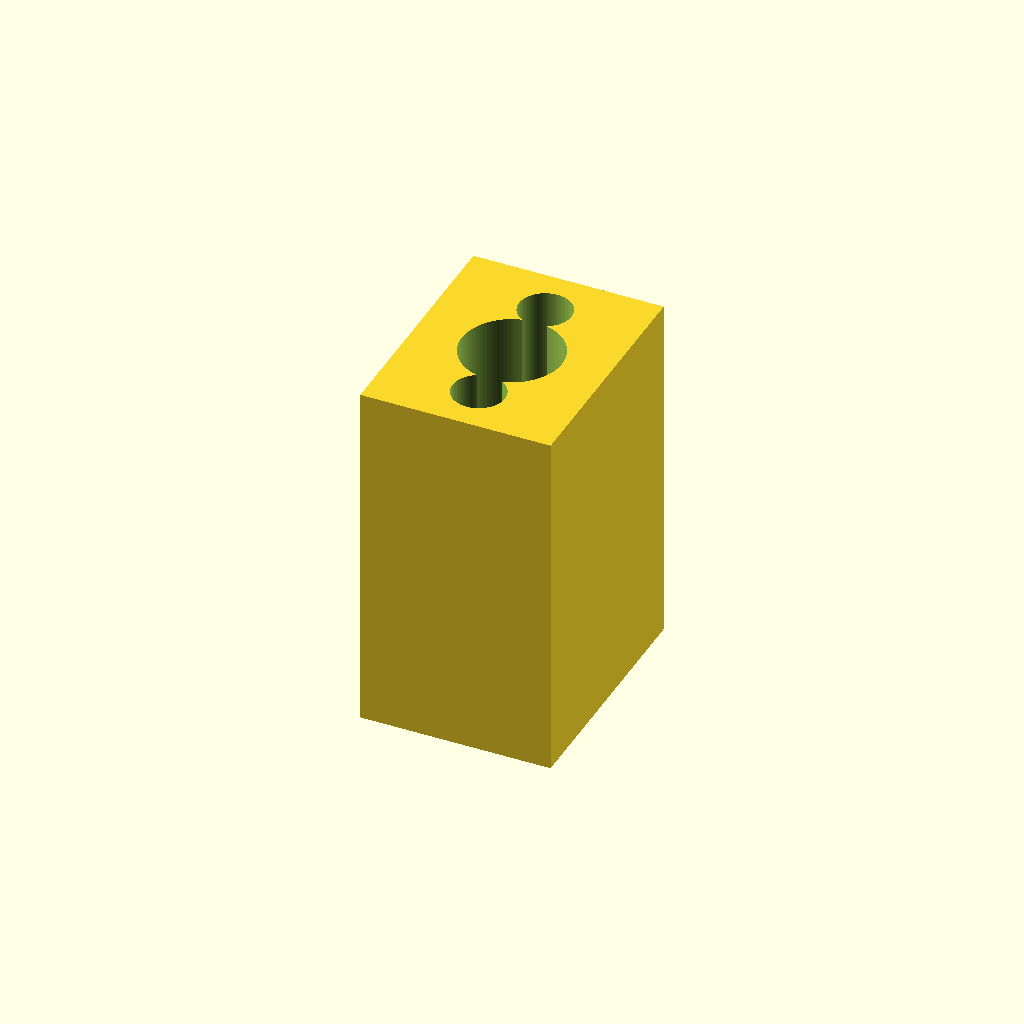
Cell 1 — every parameter at its default value.
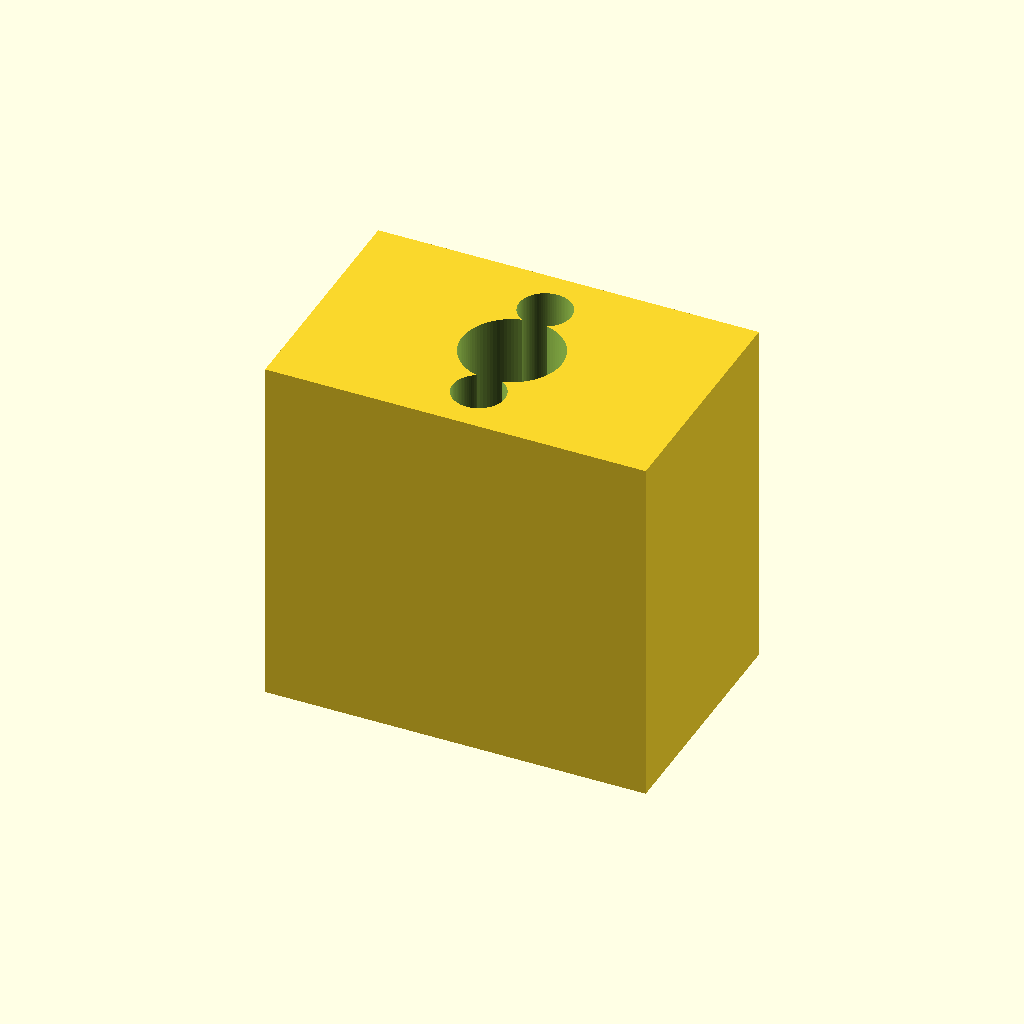
Cell 2 — block_w set to 16, the other parameters unchanged.
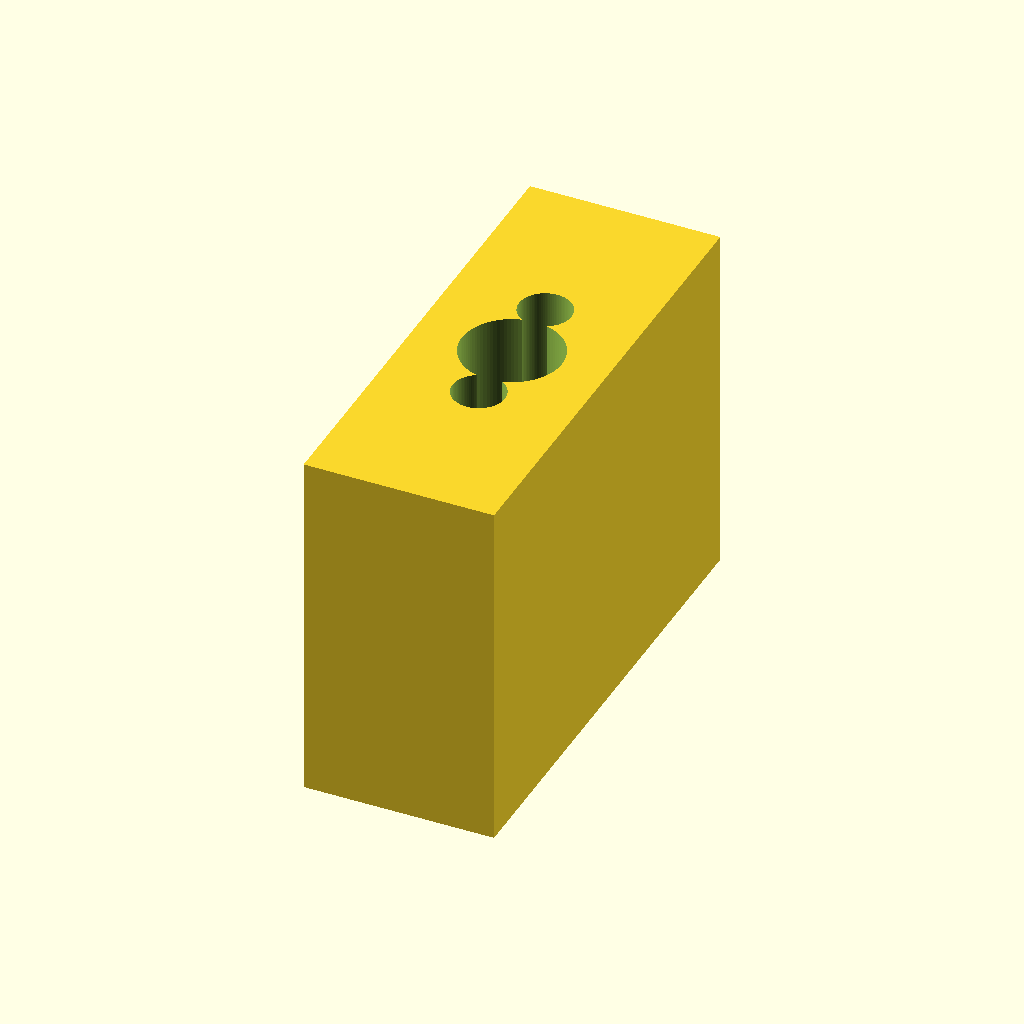
Cell 3: the same model with block_d = 20.4.
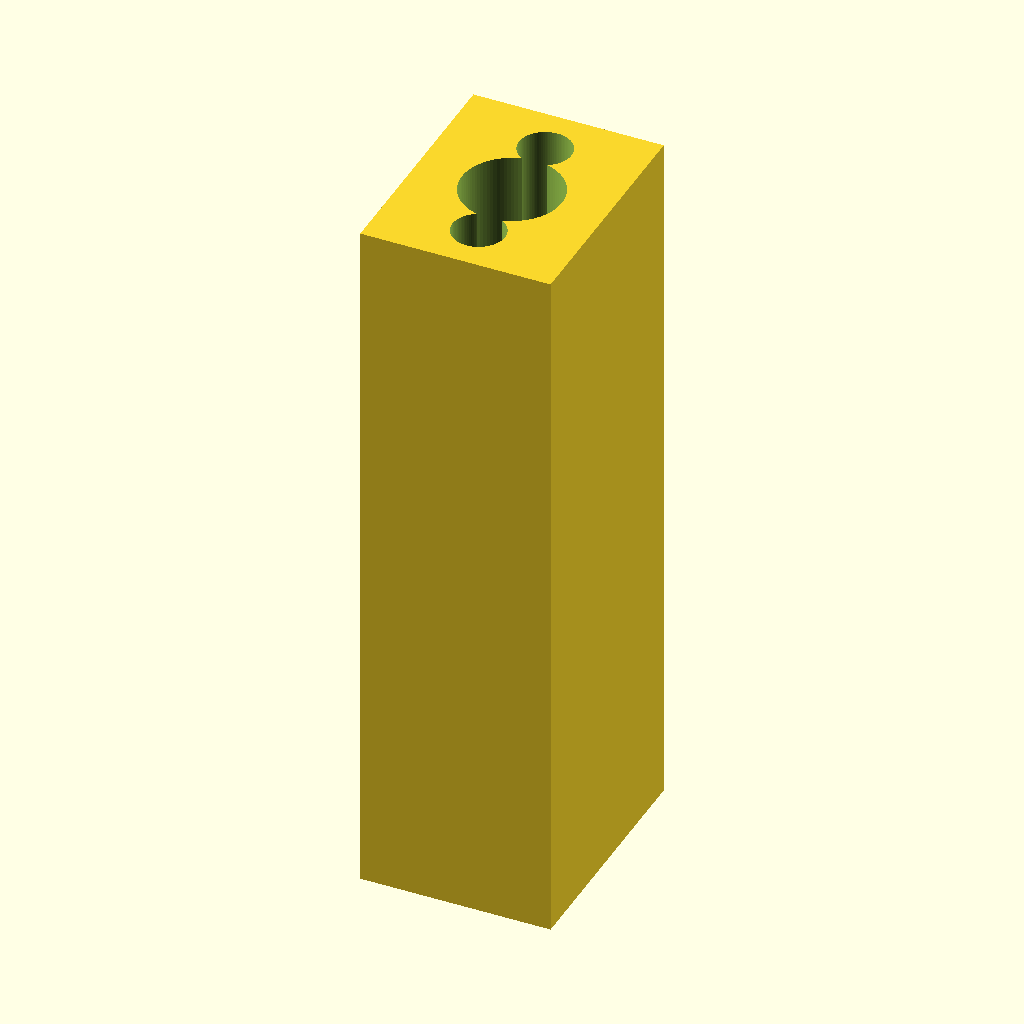
Cell 4: the same model with block_h = 30.
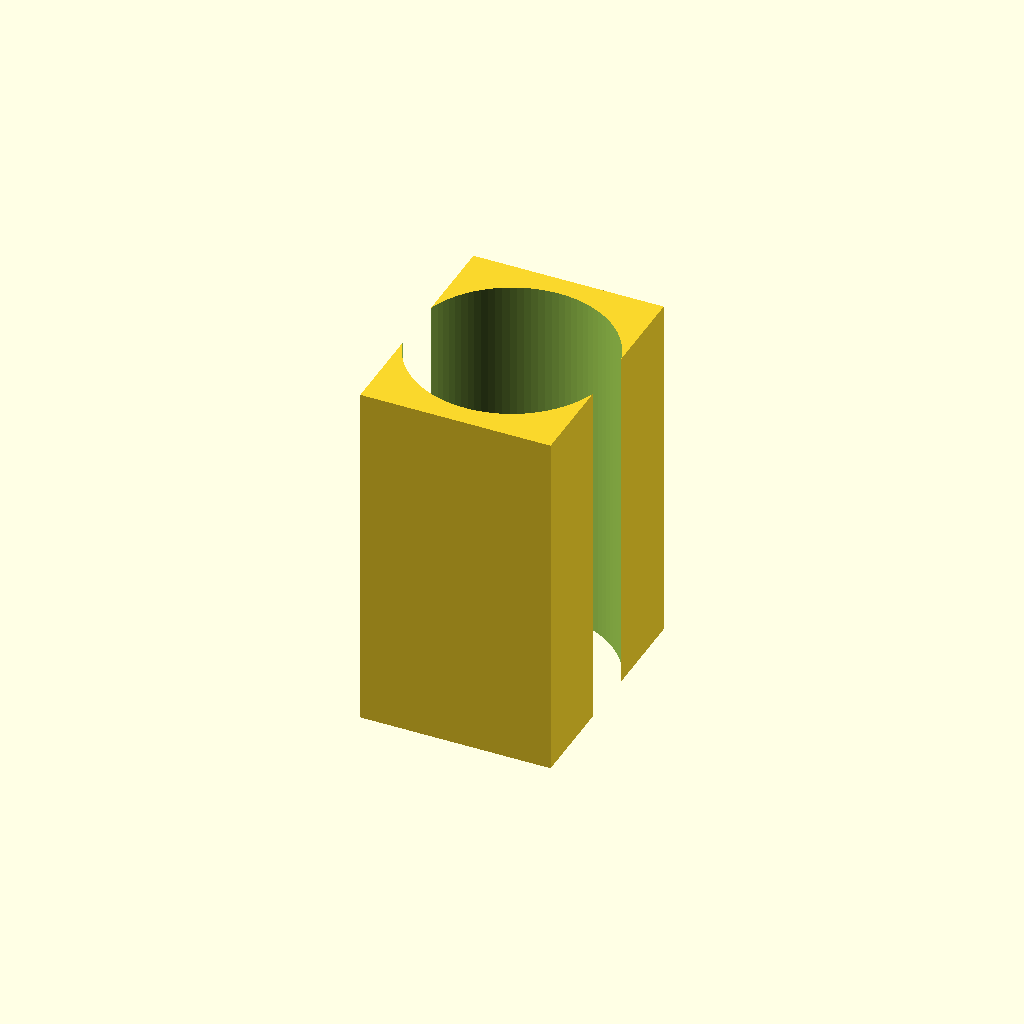
Cell 5 — lead_bore_d set to 8.4, the other parameters unchanged.
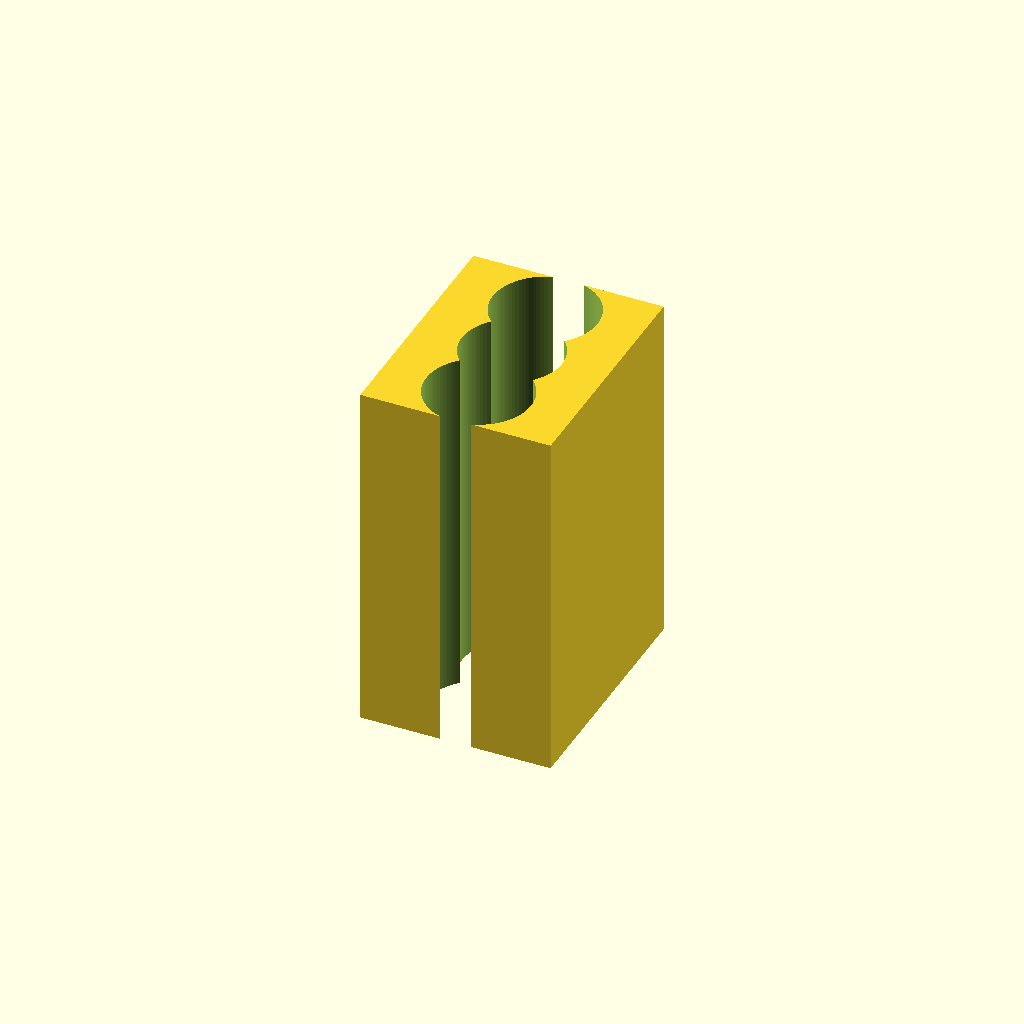
Cell 6: mount_hole_d = 4.4 (everything else at default).
All cells are drawn from one camera (rotation 55°, 0°, 25°, orthographic, colour scheme Cornfield), so only the parameter changes between them.
The OpenSCAD source (results/nopscadlib/craft/scad/leadnut__LSN8x2.scad):
// Leadscrew nut housing, 8.0mm x 10.2mm x 15.0mm block
// Adds a central leadscrew bore and two mounting through-holes.
// Overall outer size remains exactly 8.0 x 10.2 x 15.0 (X x Y x Z).

$fn = 96;

block_w = 8.0;    // X
block_d = 10.2;   // Y
block_h = 15.0;   // Z

// Features (typical small nut housing details)
lead_bore_d = 4.2;     // leadscrew clearance bore (along Z)
mount_hole_d = 2.2;    // mounting holes (along Z)
mount_spacing_y = 6.0; // center-to-center spacing along Y

eps = 0.02;

module nut_housing() {
    difference() {
        // Outer block
        cube([block_w, block_d, block_h], center=true);

        // Central leadscrew bore (through Z)
        cylinder(d=lead_bore_d, h=block_h + 2*eps, center=true);

        // Two mounting holes (through Z), symmetric about Y
        for (sy = [-1, 1]) {
            translate([0, sy * mount_spacing_y/2, 0])
                cylinder(d=mount_hole_d, h=block_h + 2*eps, center=true);
        }
    }
}

nut_housing();
Customizer parameters (derived from the source; name, type, default, range or options):
block_w: number, default 8
block_d: number, default 10.2
block_h: number, default 15
lead_bore_d: number, default 4.2
mount_hole_d: number, default 2.2
mount_spacing_y: number, default 6
eps: number, default 0.02
